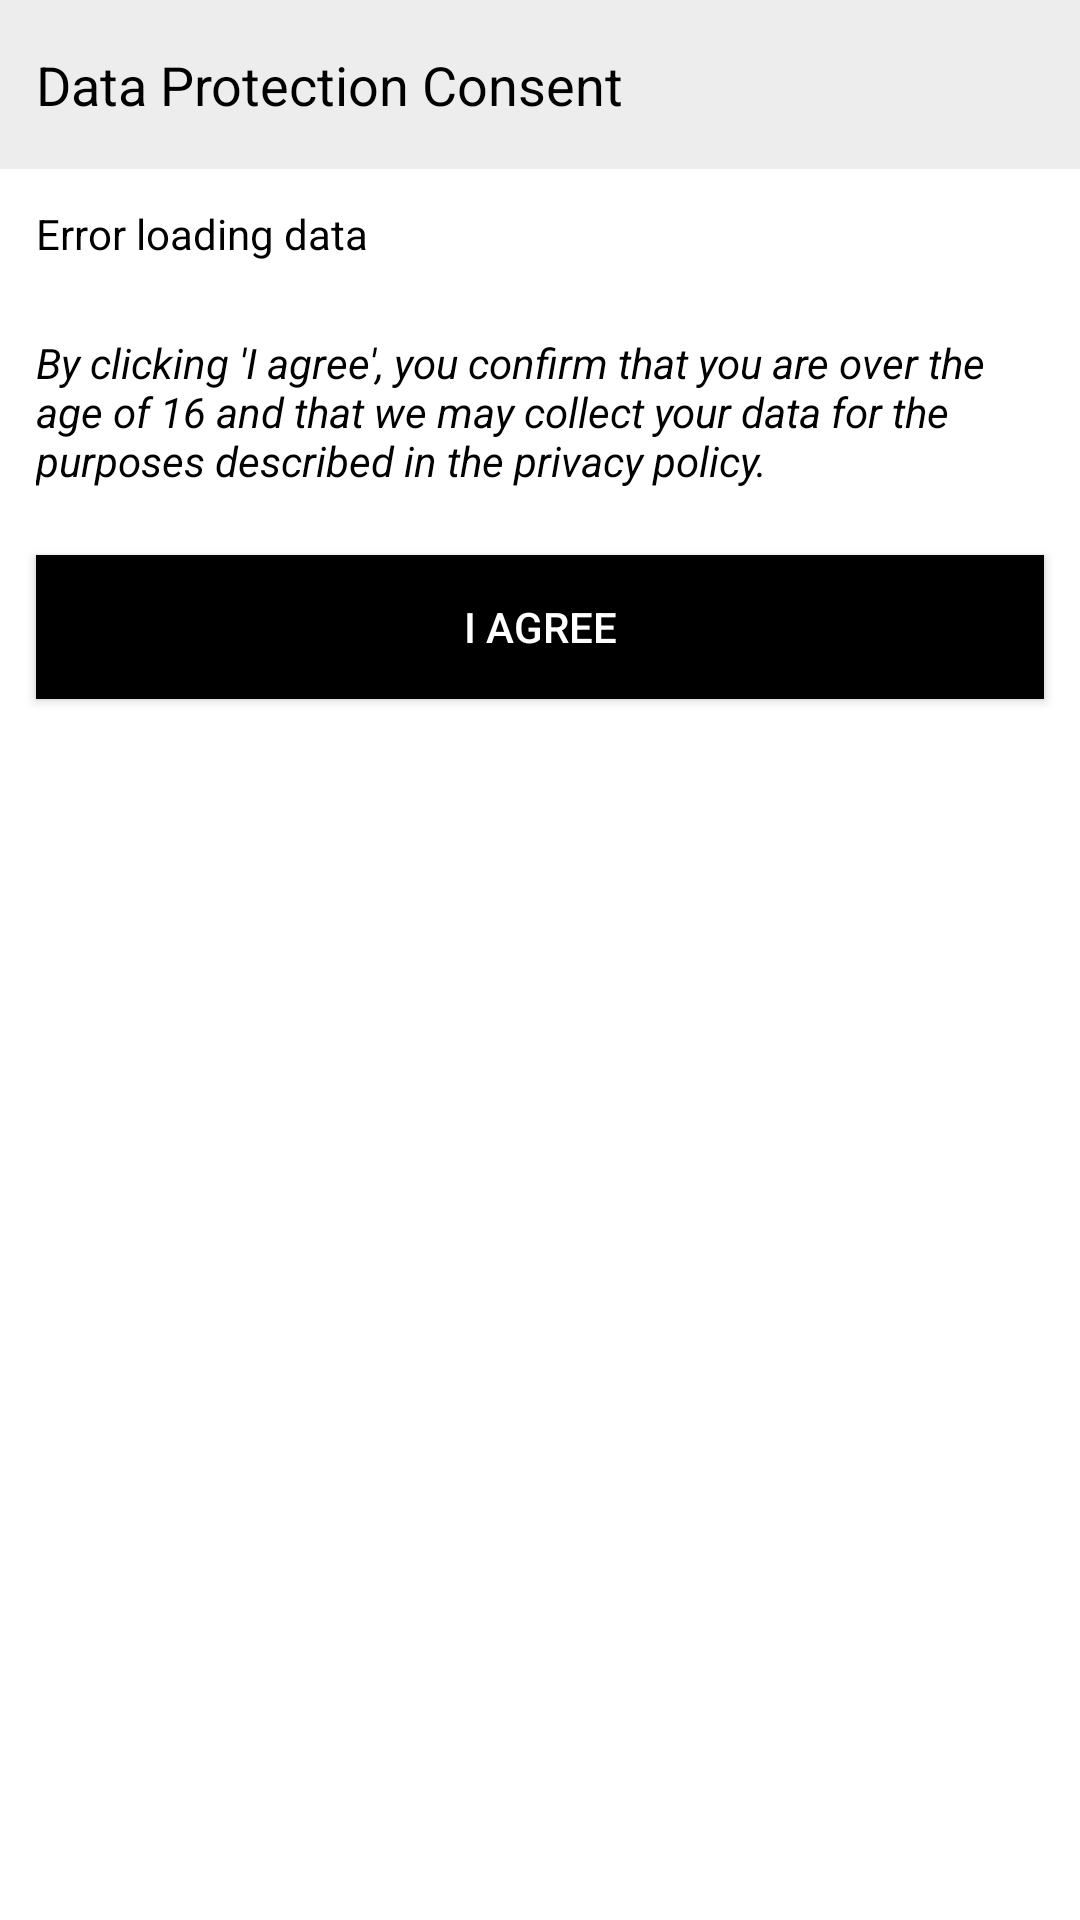

Layout XML and referenced resources for this Android screen:
<!-- AndroidManifest.xml: application theme AppTheme -->
<!-- res/layout/bottom_sheet_privacy.xml -->
<?xml version="1.0" encoding="utf-8"?>
<LinearLayout xmlns:android="http://schemas.android.com/apk/res/android"
    xmlns:app="http://schemas.android.com/apk/res-auto"
    android:id="@+id/bottom_sheet"
    android:layout_width="match_parent"
    android:layout_height="wrap_content"
    android:background="#fff"
    android:orientation="vertical">

    <TextView
        android:layout_width="match_parent"
        android:layout_height="wrap_content"
        android:paddingLeft="@dimen/spacing_l"
        android:paddingRight="@dimen/spacing_l"
        android:paddingTop="@dimen/spacing_xl"
        android:paddingBottom="@dimen/spacing_xl"
        android:text="@string/privacy_policy_header"
        android:background="@color/grey_lighter"
        android:textAppearance="@style/TextAppearance.AppCompat.Medium"/>

    <TextView
        android:id="@+id/privacy_summary_text"
        android:layout_width="match_parent"
        android:layout_height="wrap_content"
        android:layout_margin="@dimen/spacing_l"
        android:text="@string/empty_textview" />

    <TextView
        android:layout_width="match_parent"
        android:layout_height="wrap_content"
        android:layout_margin="@dimen/spacing_l"
        android:textStyle="italic"
        android:text="@string/privacy_policy_agreement" />

    <Button
        android:id="@+id/privacy_accept_button"
        android:layout_width="match_parent"
        android:layout_height="wrap_content"
        android:layout_marginTop="10dp"
        android:layout_marginBottom="10dp"
        android:background="#000"
        android:layout_marginLeft="@dimen/spacing_l"
        android:layout_marginRight="@dimen/spacing_l"
        android:foreground="?attr/selectableItemBackground"
        android:text="@string/privacy_policy_agree_button"
        android:textColor="#fff" />

</LinearLayout>
<!-- resources referenced by this layout -->
<resources>
  <color name="grey_lighter">#ededed</color>
  <dimen name="spacing_l">12dp</dimen>
  <dimen name="spacing_xl">16dp</dimen>
  <string name="empty_textview">Error loading data</string>
  <string name="privacy_policy_agree_button">I agree</string>
  <string name="privacy_policy_agreement">By clicking \'I agree\', you confirm that you are over the age of 16 and that we may collect your data for the purposes described in the privacy policy.</string>
  <string name="privacy_policy_header">Data Protection Consent</string>
  <style name="AppTheme" parent="BaseAppTheme">
      </style>
  <style name="BaseAppTheme" parent="Theme.AppCompat.Light.NoActionBar">
          <item name="colorPrimary">@color/myPrimaryColor</item>
          <item name="colorPrimaryDark">@color/myPrimaryDarkColor</item>
          <item name="colorAccent">@color/myAccentColor</item>
          <item name="android:textColorPrimary">@color/myTextPrimaryColor</item>
          <item name="drawerArrowStyle">@style/DrawerArrowStyle</item>
          <item name="windowActionModeOverlay">true</item>
  		<item name="android:textColor">@color/black</item>
          <item name="android:windowBackground">@color/myWindowBackground</item>
  
         <item name="android:textColorSecondary">@color/white</item>
          <item name="toolbarForeground">@color/white</item>
          <item name="toolbarBackground">@color/myPrimaryColor</item>
      </style>
  <color name="myPrimaryColor">#3a6011</color>
  <color name="myPrimaryDarkColor">#3a6011</color>
  <color name="myAccentColor">@color/white</color>
  <color name="myTextPrimaryColor">@color/white</color>
  <style name="DrawerArrowStyle" parent="Widget.AppCompat.DrawerArrowToggle">
          <item name="spinBars">true</item>
          <item name="color">?toolbarForeground</item>
      </style>
  <color name="black">#000000</color>
  <color name="myWindowBackground">@color/white</color>
  <color name="white">#FFFFFF</color>
</resources>
